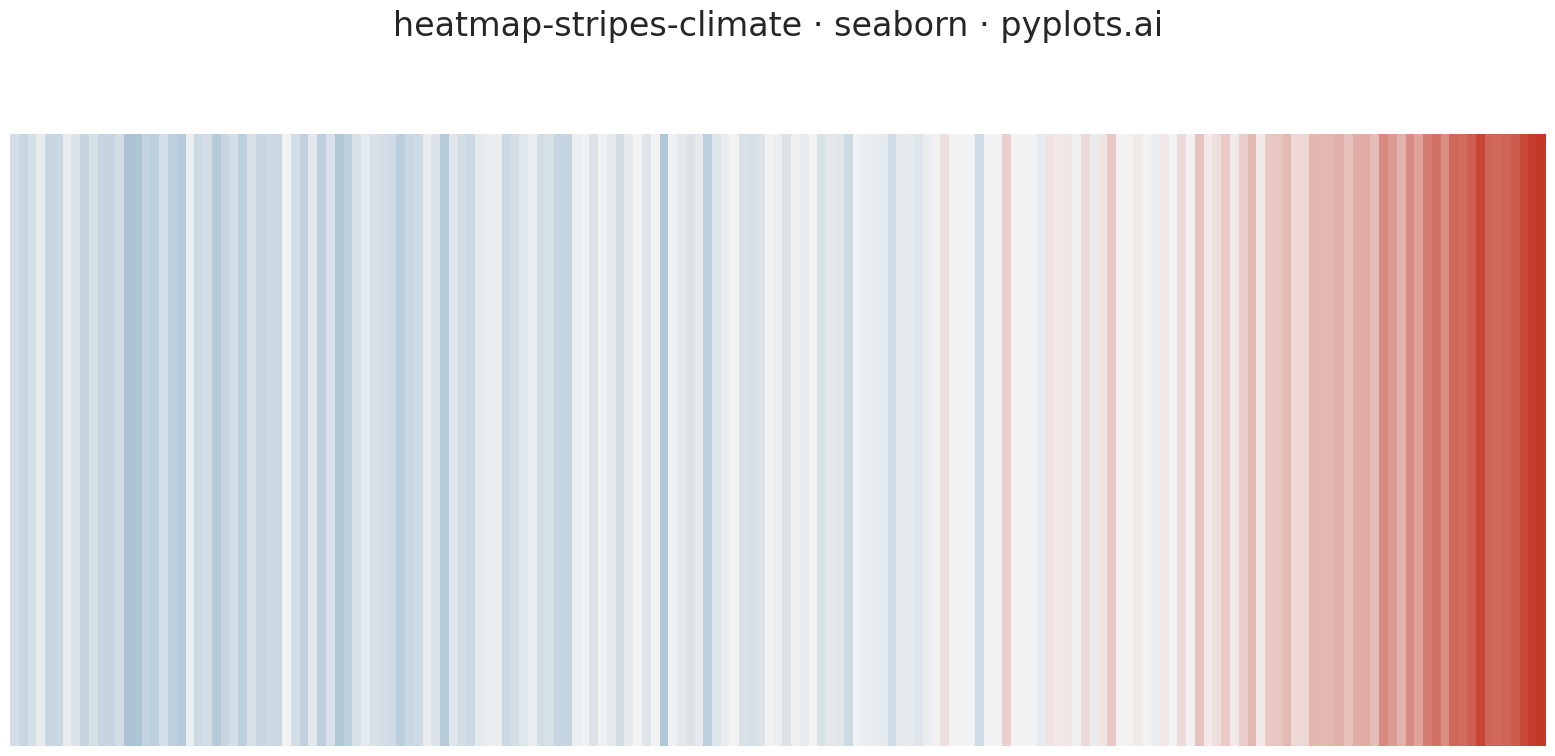

Source code (Python):
""" pyplots.ai
heatmap-stripes-climate: Climate Warming Stripes
Library: seaborn 0.13.2 | Python 3.14.3
Quality: 88/100 | Created: 2026-03-06
"""

import matplotlib.pyplot as plt
import numpy as np
import seaborn as sns


# Data
np.random.seed(42)
years = np.arange(1850, 2025)
n_years = len(years)

baseline_trend = np.concatenate(
    [
        np.linspace(-0.3, -0.2, 60),
        np.linspace(-0.2, -0.1, 40),
        np.linspace(-0.1, 0.1, 30),
        np.linspace(0.1, 0.5, 25),
        np.linspace(0.5, 1.3, 20),
    ]
)
noise = np.random.normal(0, 0.12, n_years)
anomalies = baseline_trend + noise

anomaly_matrix = anomalies.reshape(1, -1)

# Plot
sns.set_style("white")
sns.set_context("talk", font_scale=1.2)

cmap = sns.diverging_palette(h_neg=240, h_pos=15, s=85, l=45, sep=10, as_cmap=True)
vmax = max(abs(anomalies.min()), abs(anomalies.max()))

fig, ax = plt.subplots(figsize=(16, 9))

ax.set_position([0.02, 0.08, 0.96, 0.68])

sns.heatmap(
    anomaly_matrix,
    ax=ax,
    cmap=cmap,
    center=0,
    vmin=-vmax,
    vmax=vmax,
    cbar=False,
    xticklabels=False,
    yticklabels=False,
    square=False,
    linewidths=0,
    linecolor="none",
)

# Style
ax.set_axis_off()
sns.despine(fig=fig, left=True, bottom=True, right=True, top=True)

fig.text(
    0.5,
    0.88,
    "heatmap-stripes-climate \u00b7 seaborn \u00b7 pyplots.ai",
    ha="center",
    va="center",
    fontsize=24,
    fontweight="medium",
)

# Save
plt.savefig("plot.png", dpi=300, facecolor="white")
